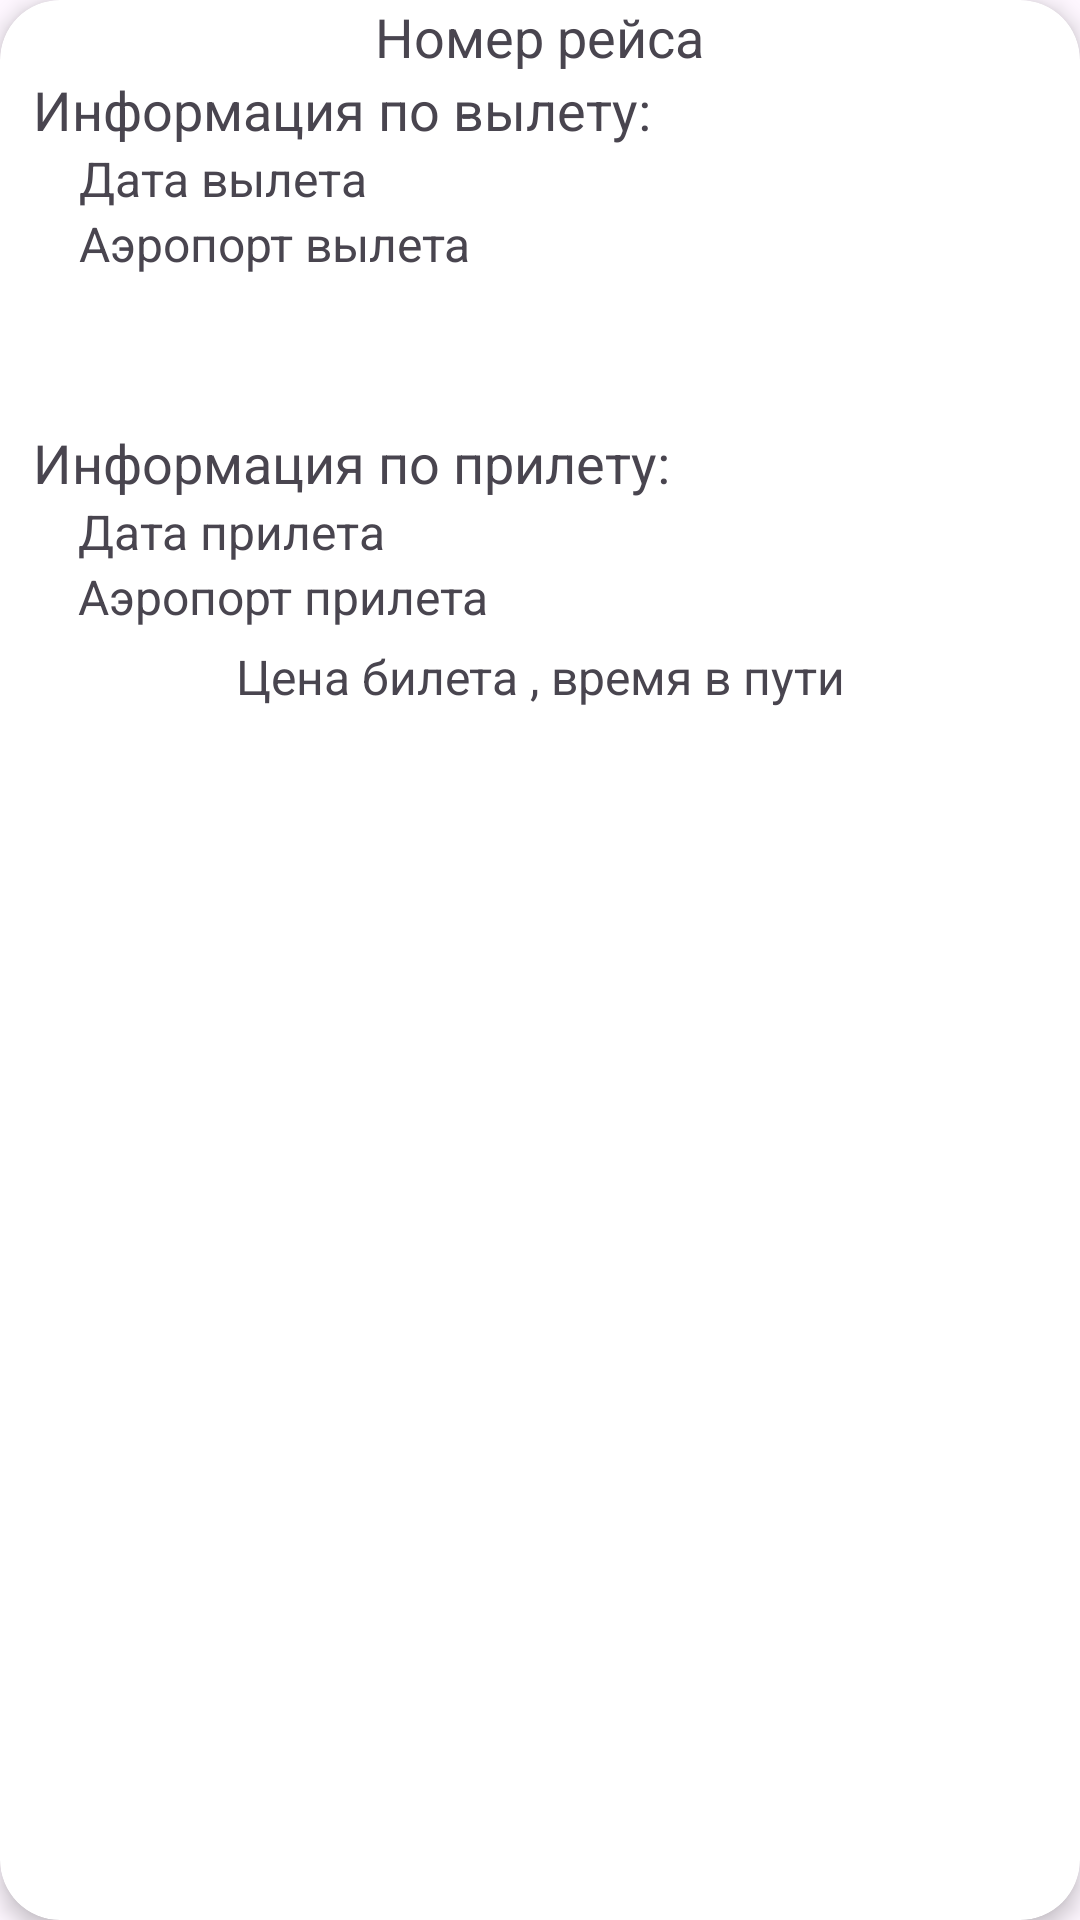

Layout XML and referenced resources for this Android screen:
<!-- AndroidManifest.xml: application theme Theme.AviarouteWeb -->
<!-- res/layout/segment_item.xml -->
<?xml version="1.0" encoding="utf-8"?>
<androidx.cardview.widget.CardView xmlns:android="http://schemas.android.com/apk/res/android"
    xmlns:app="http://schemas.android.com/apk/res-auto"
    xmlns:tools="http://schemas.android.com/tools"
    android:layout_width="match_parent"
    android:layout_height="wrap_content"
    android:layout_marginStart="8dp"
    android:layout_marginTop="10dp"
    android:layout_marginEnd="8dp"
    android:padding="30dp"
    app:cardCornerRadius="20dp"
    app:cardElevation="4dp">

    <LinearLayout
        android:layout_width="match_parent"
        android:layout_height="wrap_content"
        android:orientation="vertical"
        android:paddingBottom="16dp">

        <TextView
            android:id="@+id/flightNumberTextView"
            style="@style/HeaderTextViewStyle"
            android:layout_gravity="center"
            android:text="Номер рейса" />

        <LinearLayout
            android:layout_width="match_parent"
            android:layout_height="wrap_content"
            android:layout_marginStart="3dp"
            android:layout_marginEnd="3dp"
            android:orientation="vertical">

            <TextView
                style="@style/HeaderTextViewStyle"
                android:text="Информация по вылету:"
                tools:ignore="HardcodedText" />

            <TextView
                android:id="@+id/departureTimeTextView"
                style="@style/CommonTextViewStyle"
                android:layout_marginStart="15dp"
                android:text="Дата вылета" />

            <TextView
                android:id="@+id/departureAirportTextView"
                style="@style/CommonTextViewStyle"
                android:layout_marginStart="15dp"
                android:text="Аэропорт вылета" />
        </LinearLayout>

        <LinearLayout
            android:layout_width="match_parent"
            android:layout_height="wrap_content"
            android:layout_marginStart="3dp"
            android:layout_marginTop="50dp"
            android:layout_marginEnd="3dp"
            android:orientation="vertical">

            <TextView
                style="@style/HeaderTextViewStyle"
                android:text="Информация по прилету:" />

            <TextView
                android:id="@+id/arrivalTimeTextView"
                style="@style/CommonTextViewStyle"
                android:layout_marginStart="15dp"
                android:text="Дата прилета" />

            <TextView
                android:id="@+id/arrivalAirportTextView"
                style="@style/CommonTextViewStyle"
                android:layout_marginStart="15dp"
                android:text="Аэропорт прилета" />
        </LinearLayout>

        <TextView
            android:id="@+id/flightSummaryTextView"
            style="@style/CommonTextViewStyle"
            android:layout_width="match_parent"
            android:layout_gravity="end"
            android:layout_marginTop="5dp"
            android:background="@drawable/underline_top_drawable"
            android:gravity="center"
            android:text="Цена билета , время в пути" />
    </LinearLayout>
</androidx.cardview.widget.CardView>
<!-- resources referenced by this layout -->
<resources>
  <style name="CommonTextViewStyle">
          <item name="android:layout_width">wrap_content</item>
          <item name="android:layout_height">wrap_content</item>
          <item name="android:textSize">16sp</item>
          <item name="android:gravity">center</item>
          <item name="android:paddingStart">8dp</item>
          <item name="android:paddingEnd">8dp</item>
      </style>
  <style name="HeaderTextViewStyle" parent="CommonTextViewStyle">
          <item name="android:textSize">18sp</item>
      </style>
  <style name="Theme.AviarouteWeb" parent="Base.Theme.AviarouteWeb" />
  <style name="Base.Theme.AviarouteWeb" parent="Theme.Material3.DayNight.NoActionBar">
          
          
          <item name="colorPrimary">@color/primary</item>
          <item name="colorOnPrimary">@color/white</item>
          <item name="colorSecondary">?attr/colorPrimary</item>
          <item name="colorOnSecondary">?attr/colorOnPrimary</item>
          <item name="android:statusBarColor">?attr/colorPrimary</item>
      </style>
  <!-- not gathered from this repository: default colours our renderer supplied (Android Studio template values) -->
  <color name="white">#FFFFFFFF</color>
</resources>
